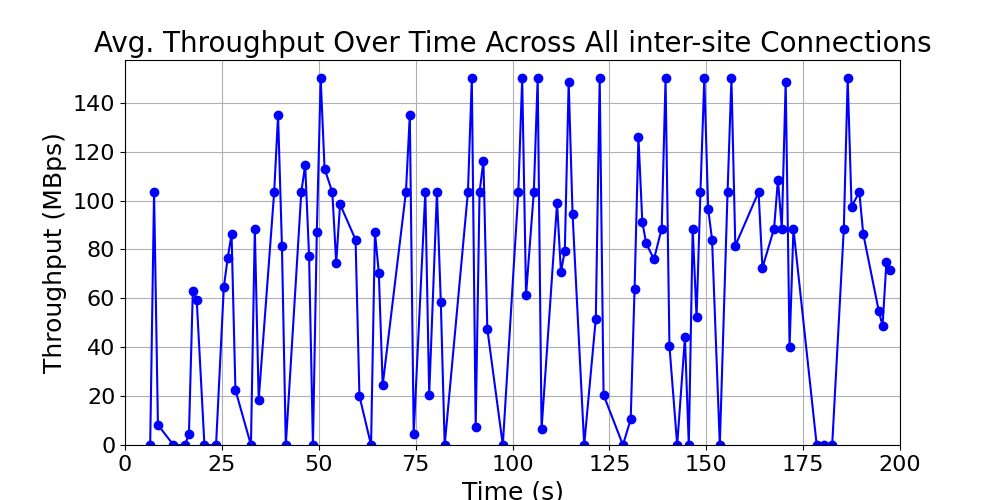

Source data for this figure (header and first rows):
time_bin, throughput, time_bin_mid
[6, 7), 0.0, 6.5
[7, 8), 103.5, 7.5
[8, 9), 8.25, 8.5
[12, 13), 0.0, 12.5
[15, 16), 0.0, 15.5
[16, 17), 4.5, 16.5
[17, 18), 63.0, 17.5
[18, 19), 59.5, 18.5
[20, 21), 0.0, 20.5
[23, 24), 0.0, 23.5
[25, 26), 64.5, 25.5
[26, 27), 76.5, 26.5
[27, 28), 86.25, 27.5
[28, 29), 22.5, 28.5
[32, 33), 0.0, 32.5
[33, 34), 88.5, 33.5
[34, 35), 18.5, 34.5
[38, 39), 103.5, 38.5
[39, 40), 135.0, 39.5
[40, 41), 81.5, 40.5
[41, 42), 0.0, 41.5
[45, 46), 103.5, 45.5
[46, 47), 114.5, 46.5
[47, 48), 77.5, 47.5
[48, 49), 0.0, 48.5
[49, 50), 87.0, 49.5
[50, 51), 150.0, 50.5
[51, 52), 113.0, 51.5
[53, 54), 103.5, 53.5
[54, 55), 74.5, 54.5
[55, 56), 98.5, 55.5
[59, 60), 84.0, 59.5
[60, 61), 20.0, 60.5
[63, 64), 0.0, 63.5
[64, 65), 87.0, 64.5
[65, 66), 70.5, 65.5
[66, 67), 24.5, 66.5
[72, 73), 103.5, 72.5
[73, 74), 135.0, 73.5
[74, 75), 4.5, 74.5
[77, 78), 103.5, 77.5
[78, 79), 20.5, 78.5
[80, 81), 103.5, 80.5
[81, 82), 58.5, 81.5
[82, 83), 0.0, 82.5
[88, 89), 103.5, 88.5
[89, 90), 150.0, 89.5
[90, 91), 7.5, 90.5
[91, 92), 103.5, 91.5
[92, 93), 116.2, 92.5
[93, 94), 47.5, 93.5
[97, 98), 0.0, 97.5
[101, 102), 103.5, 101.5
[102, 103), 150.0, 102.5
[103, 104), 61.5, 103.5
[105, 106), 103.5, 105.5
[106, 107), 150.0, 106.5
[107, 108), 6.5, 107.5
[111, 112), 99.0, 111.5
[112, 113), 70.75, 112.5
... 50 more rows
